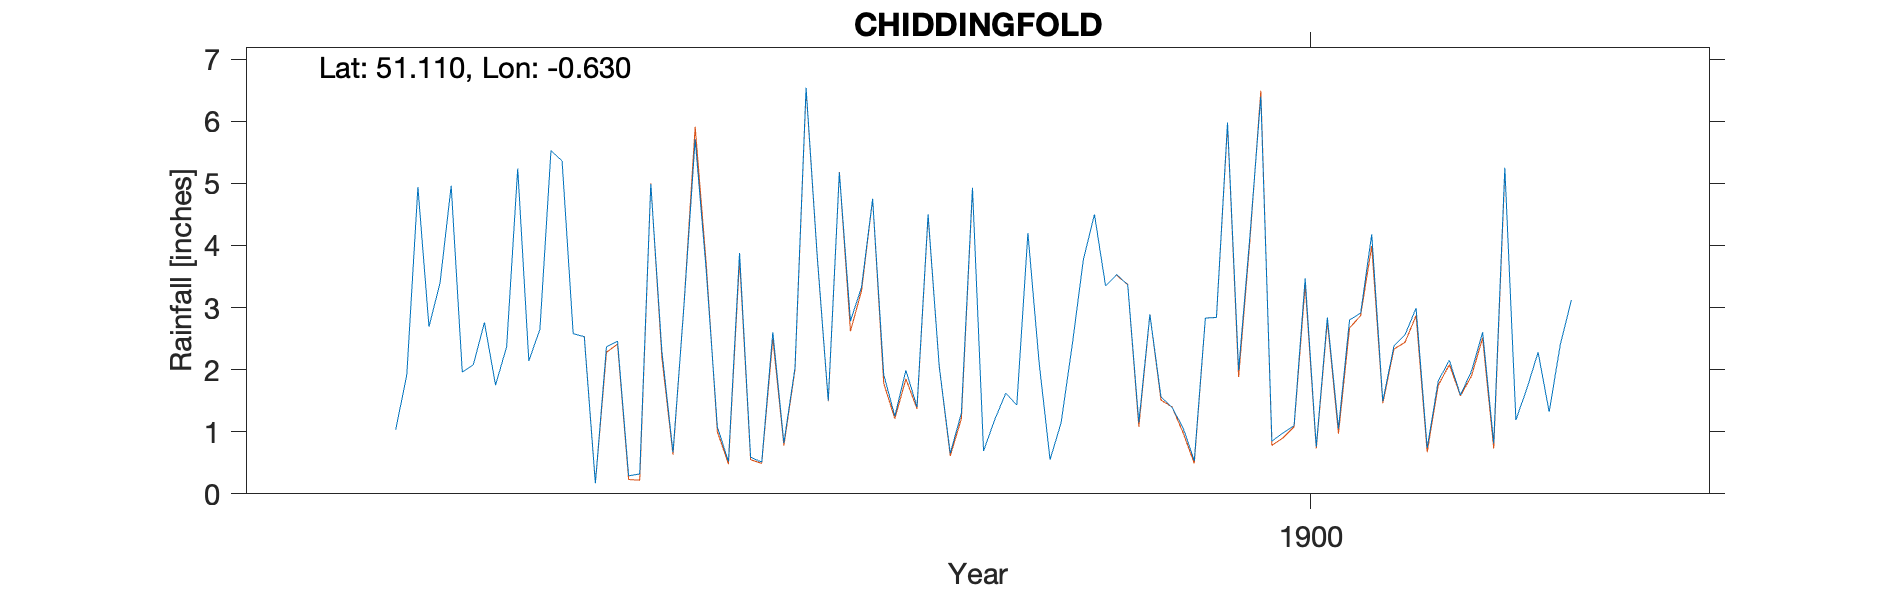

Source data for this figure (header and first rows):
CHIDDINGFOLD-DAILY?, , , , , , , , , , , , , , , , , , , , 
Grid ref, SU960354, Long, -0.63, Lat, 51.11, Elevation, 174, ft., , , , , , , , , , , , 
Station no, RR8502, , , , , , , , , , , , , , , , , , , 
, 1890, 1891, 1892, 1893, 1894, 1895, 1896, 1897, 1898, 1899, 1900, 1901, 1902, 1903, 1904, 1905, 1906, 1907, 1908, 1909
January, , , , , 4.96, 2.53, 1.08, 2.78, 0.69, 3.53, 4.11, 1.49, 1.19, , , , , , , 
February, , , , , 1.96, 0.17, 0.52, 3.33, 1.19, 3.37, 6.4, 2.38, 1.7, , , , , , , 
March, , , , , 2.08, 2.37, 3.88, 4.75, 1.62, 1.15, 0.85, 2.56, 2.28, , , , , , , 
April, , , , , 2.76, 2.46, 0.59, 1.92, 1.43, 2.89, 0.98, 2.99, 1.32, , , , , , , 
May, , , , , 1.75, 0.29, 0.51, 1.25, 4.2, 1.56, 1.1, 0.74, 2.4, , , , , , , 
June, , , , , 2.37, 0.32, 2.6, 1.99, 2.13, 1.39, 3.47, 1.82, 3.12, , , , , , , 
July, , , , , 5.24, 4.99, 0.82, 1.4, 0.55, 1.06, 0.76, 2.15, , , , , , , , 
August, , , , 1.03, 2.14, 2.29, 2.03, 4.5, 1.15, 0.53, 2.84, 1.59, , , , , , , , 
September, , , , 1.92, 2.65, 0.67, 6.54, 2.06, 2.4, 2.83, 1.05, 1.98, , , , , , , , 
October, , , , 4.94, 5.53, 3.05, 3.85, 0.65, 3.77, 2.84, 2.8, 2.6, , , , , , , , 
November, , , , 2.69, 5.36, 5.71, 1.5, 1.3, 4.5, 5.98, 2.91, 0.81, , , , , , , , 
December, , , , 3.4, 2.58, 3.59, 5.18, 4.93, 3.35, 1.99, 4.18, 5.25, , , , , , , , 
Total, , , , , 39.38, 28.44, 29.1, 30.86, 26.98, 29.12, 31.45, 26.36, , , , , , , , 
NGR is adjacent to church as noted on th…, , , , , , , , , , , , , , , , , , , , 
